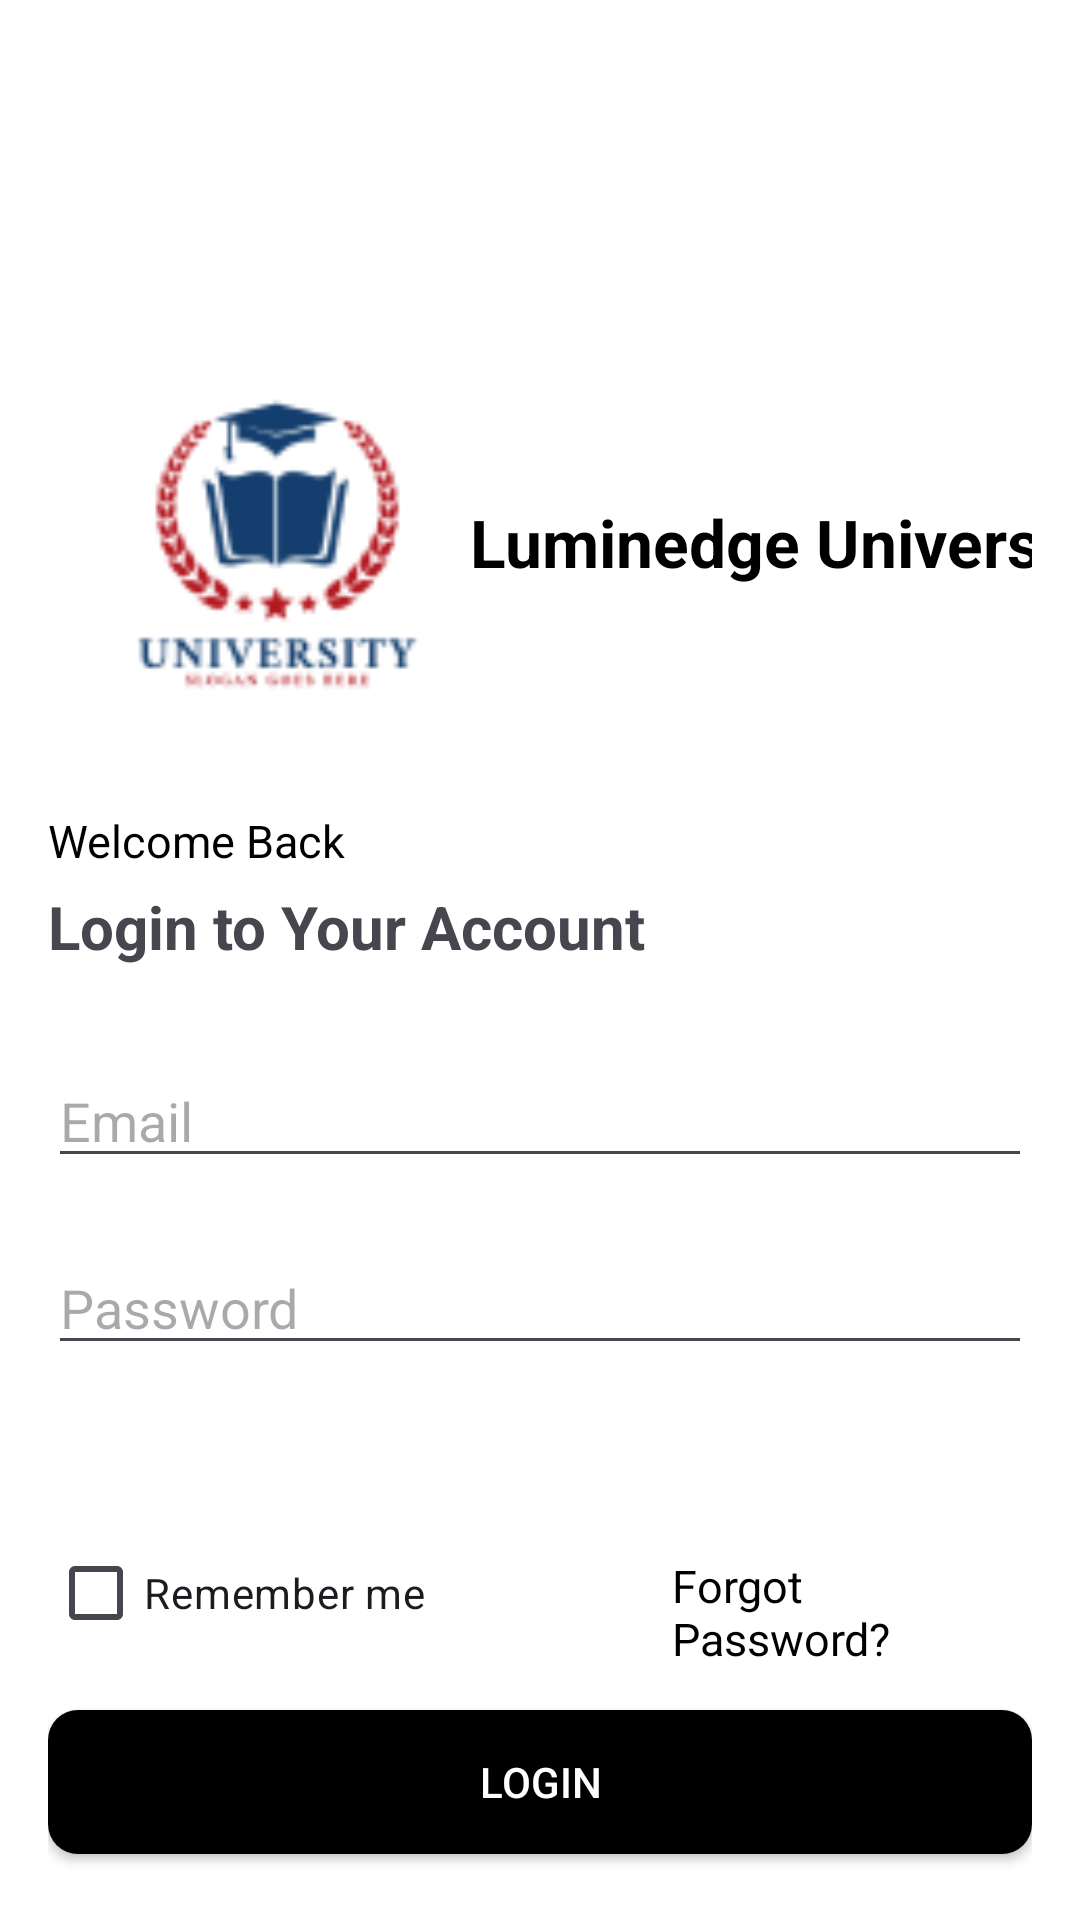

This screen was rendered from an Android layout file. Write that file and the resources it references.
<!-- AndroidManifest.xml: activity theme Theme.LU_Frontend -->
<!-- res/layout/activity_main.xml -->
<?xml version="1.0" encoding="utf-8"?>
<RelativeLayout xmlns:android="http://schemas.android.com/apk/res/android"
    xmlns:app="http://schemas.android.com/apk/res-auto"
    android:layout_width="match_parent"
    android:layout_height="match_parent"
    android:background="@color/white"
    android:padding="16dp">

    <ImageView
        android:id="@+id/imageView"
        android:layout_width="153dp"
        android:layout_height="131dp"
        android:layout_alignParentStart="true"
        android:layout_alignParentTop="true"
        android:layout_marginTop="100dp"
        app:srcCompat="@drawable/logo" />


    <TextView
        android:id="@+id/textView2"
        android:layout_width="wrap_content"
        android:layout_height="wrap_content"
        android:layout_below="@+id/imageView"
        android:layout_marginTop="23dp"
        android:text="Welcome Back"
        android:textColor="#000000"
        android:textSize="15sp"
        android:textStyle="normal" />

    <TextView
        android:id="@+id/textView"
        android:layout_width="wrap_content"
        android:layout_height="wrap_content"
        android:layout_below="@+id/textView2"
        android:layout_marginTop="5dp"
        android:text="Login to Your Account"
        android:textSize="20sp"
        android:textStyle="bold" />

    <EditText
        android:id="@+id/email"
        android:layout_width="match_parent"
        android:layout_height="wrap_content"
        android:layout_below="@id/textView"
        android:layout_marginTop="29dp"
        android:hint="Email"
        android:inputType="textEmailAddress" />

    <EditText
        android:id="@+id/password"
        android:layout_width="match_parent"
        android:layout_height="wrap_content"
        android:layout_below="@id/email"
        android:layout_marginTop="21dp"
        android:hint="Password"
        android:inputType="textPassword" />

    <CheckBox
        android:id="@+id/remember_me"
        android:layout_width="wrap_content"
        android:layout_height="wrap_content"
        android:layout_below="@id/password"
        android:layout_marginTop="52dp"
        android:text="Remember me" />

    <androidx.appcompat.widget.AppCompatButton
        android:id="@+id/login_button"
        android:layout_width="match_parent"
        android:layout_height="wrap_content"
        android:layout_below="@id/remember_me"
        android:layout_marginTop="15dp"
        android:background="@drawable/button_rounded"
        android:text="LOGIN"
        android:textColor="#FFFFFF" />

    <TextView
        android:id="@+id/forgot_password"
        android:layout_width="130dp"
        android:layout_height="50dp"
        android:layout_below="@+id/login_button"
        android:layout_alignParentEnd="true"
        android:layout_marginStart="82dp"
        android:layout_marginTop="-100dp"
        android:layout_marginEnd="40dp"
        android:layout_toEndOf="@+id/remember_me"
        android:text="Forgot Password?"
        android:textColor="#000000"
        android:textSize="15sp"
        android:textStyle="normal" />

    <TextView
        android:id="@+id/textView9"
        android:layout_width="229dp"
        android:layout_height="70dp"
        android:layout_alignRight="@+id/imageView"
        android:layout_marginLeft="130dp"
        android:layout_marginTop="150dp"
        android:layout_marginRight="-217dp"
        android:text="Luminedge University"
        android:textColor="#000000"
        android:textSize="22sp"
        android:textStyle="bold" />
</RelativeLayout>
<!-- resources referenced by this layout -->
<resources>
  <color name="white">#FFFFFFFF</color>
  <!-- drawable button_rounded (drawable) -->
  <?xml version="1.0" encoding="utf-8"?>
      <shape xmlns:android="http://schemas.android.com/apk/res/android"
          android:shape="rectangle">
          <solid android:color="#000000" /> 
          <corners android:radius="10dp" /> 
      </shape>
  <!-- drawable logo: png bitmap (drawable, 6308 bytes) -->
  <style name="Theme.LU_Frontend" parent="Base.Theme.LU_Frontend" />
  <style name="Base.Theme.LU_Frontend" parent="Theme.Material3.DayNight.NoActionBar">
          
          
      </style>
</resources>
